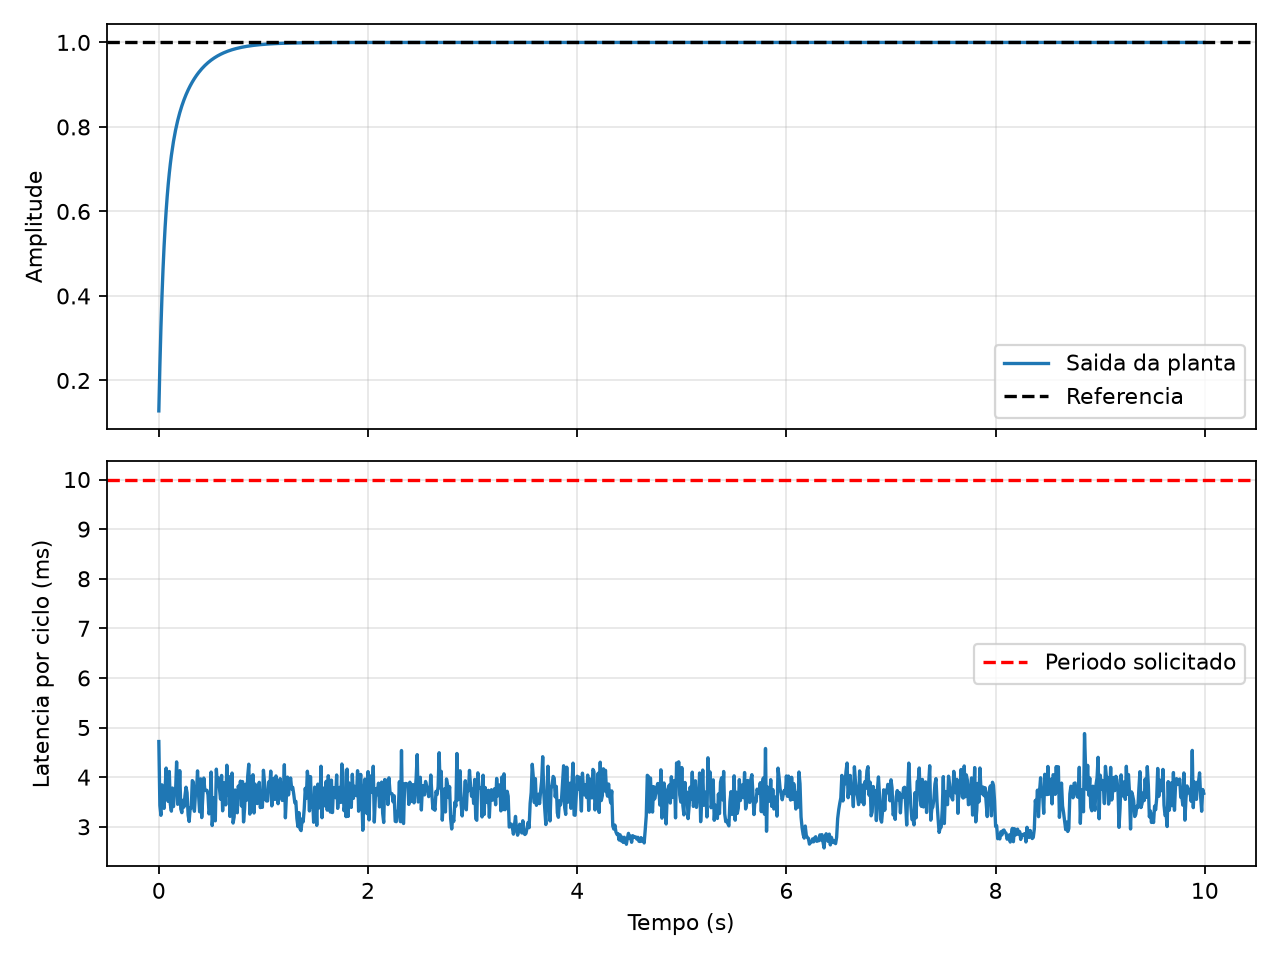

The file beside this chart, header and first rows:
sequencia, tempo_nominal_s, tempo_real_s, y, u, latencia_s, prazo_violado, tempo_esp_us
0, 0.0, 0.01063, 0.128, 1.28, 0.004718, 0, 1847060
1, 0.01, 0.02054, 0.2348, 1.196, 0.003429, 0, 1857170
2, 0.02, 0.03034, 0.3243, 1.129, 0.00323, 0, 1867192
3, 0.03, 0.04025, 0.3994, 1.076, 0.003844, 0, 1876999
4, 0.04, 0.05045, 0.4629, 1.034, 0.003535, 0, 1886924
5, 0.05, 0.06053, 0.5166, 1.001, 0.00337, 0, 1897062
6, 0.06, 0.07062, 0.5624, 0.9748, 0.003782, 0, 1907158
7, 0.07, 0.08065, 0.6017, 0.9548, 0.004183, 0, 1917307
8, 0.08, 0.09055, 0.6355, 0.9396, 0.00361, 0, 1927234
9, 0.09, 0.1011, 0.6647, 0.9282, 0.00351, 0, 1937162
10, 0.1, 0.1103, 0.6903, 0.9199, 0.004114, 0, 1947765
11, 0.11, 0.1205, 0.7126, 0.914, 0.003453, 0, 1956937
12, 0.12, 0.1304, 0.7324, 0.9102, 0.003314, 0, 1967154
13, 0.13, 0.1405, 0.7499, 0.9079, 0.003781, 0, 1977078
14, 0.14, 0.1506, 0.7656, 0.9068, 0.003406, 0, 1987154
15, 0.15, 0.1604, 0.7797, 0.9068, 0.003753, 0, 1997242
16, 0.16, 0.1706, 0.7925, 0.9074, 0.003711, 0, 2006999
17, 0.17, 0.1807, 0.8041, 0.9087, 0.004307, 0, 2017350
18, 0.18, 0.1901, 0.8148, 0.9104, 0.003452, 0, 2027357
19, 0.19, 0.2008, 0.8245, 0.9125, 0.003474, 0, 2036700
20, 0.2, 0.2104, 0.8336, 0.9148, 0.004131, 0, 2047489
21, 0.21, 0.2208, 0.8419, 0.9173, 0.003358, 0, 2057095
22, 0.22, 0.2305, 0.8497, 0.9199, 0.003284, 0, 2067471
23, 0.23, 0.2407, 0.857, 0.9226, 0.003534, 0, 2077078
24, 0.24, 0.2505, 0.8638, 0.9253, 0.003396, 0, 2087366
25, 0.25, 0.2606, 0.8702, 0.928, 0.003627, 0, 2097154
26, 0.26, 0.2709, 0.8763, 0.9306, 0.003797, 0, 2107208
27, 0.27, 0.2806, 0.882, 0.9333, 0.003685, 0, 2117624
28, 0.28, 0.2905, 0.8874, 0.9359, 0.003236, 0, 2127365
29, 0.29, 0.3004, 0.8925, 0.9384, 0.003106, 0, 2137137
30, 0.3, 0.3107, 0.8973, 0.9409, 0.00338, 0, 2147115
31, 0.31, 0.3206, 0.9019, 0.9433, 0.003374, 0, 2157261
32, 0.32, 0.3307, 0.9063, 0.9456, 0.00393, 0, 2167242
33, 0.33, 0.3403, 0.9105, 0.9479, 0.003902, 0, 2177399
34, 0.34, 0.3507, 0.9144, 0.9501, 0.003312, 0, 2186986
35, 0.35, 0.3604, 0.9182, 0.9522, 0.003657, 0, 2197417
36, 0.36, 0.3709, 0.9218, 0.9542, 0.003699, 0, 2207082
37, 0.37, 0.3805, 0.9252, 0.9561, 0.004126, 0, 2217573
38, 0.38, 0.3904, 0.9285, 0.958, 0.003642, 0, 2227170
39, 0.39, 0.4009, 0.9316, 0.9598, 0.003302, 0, 2237082
40, 0.4, 0.4103, 0.9346, 0.9615, 0.003966, 0, 2247547
41, 0.41, 0.4203, 0.9375, 0.9631, 0.003185, 0, 2256952
42, 0.42, 0.4303, 0.9402, 0.9647, 0.003591, 0, 2266986
43, 0.43, 0.4402, 0.9428, 0.9662, 0.003982, 0, 2277036
44, 0.44, 0.4504, 0.9453, 0.9677, 0.003737, 0, 2286946
45, 0.45, 0.4604, 0.9477, 0.9691, 0.003733, 0, 2297070
46, 0.46, 0.4708, 0.9499, 0.9704, 0.003735, 0, 2307082
47, 0.47, 0.4803, 0.9521, 0.9717, 0.003647, 0, 2317517
48, 0.48, 0.4902, 0.9542, 0.9729, 0.003259, 0, 2326913
49, 0.49, 0.5009, 0.9562, 0.9741, 0.003374, 0, 2336909
50, 0.5, 0.5107, 0.9581, 0.9752, 0.004103, 0, 2347582
51, 0.51, 0.5204, 0.9599, 0.9763, 0.003025, 0, 2357274
52, 0.52, 0.5303, 0.9616, 0.9773, 0.003288, 0, 2367097
53, 0.53, 0.5408, 0.9633, 0.9783, 0.003587, 0, 2377040
54, 0.54, 0.5508, 0.9649, 0.9792, 0.00312, 0, 2387496
55, 0.55, 0.5608, 0.9664, 0.9801, 0.004161, 0, 2397464
56, 0.56, 0.5707, 0.9679, 0.981, 0.003828, 0, 2407428
57, 0.57, 0.5805, 0.9693, 0.9818, 0.003987, 0, 2417364
58, 0.58, 0.5903, 0.9706, 0.9826, 0.003758, 0, 2427115
59, 0.59, 0.6008, 0.9719, 0.9833, 0.003556, 0, 2436964
... 940 more rows
